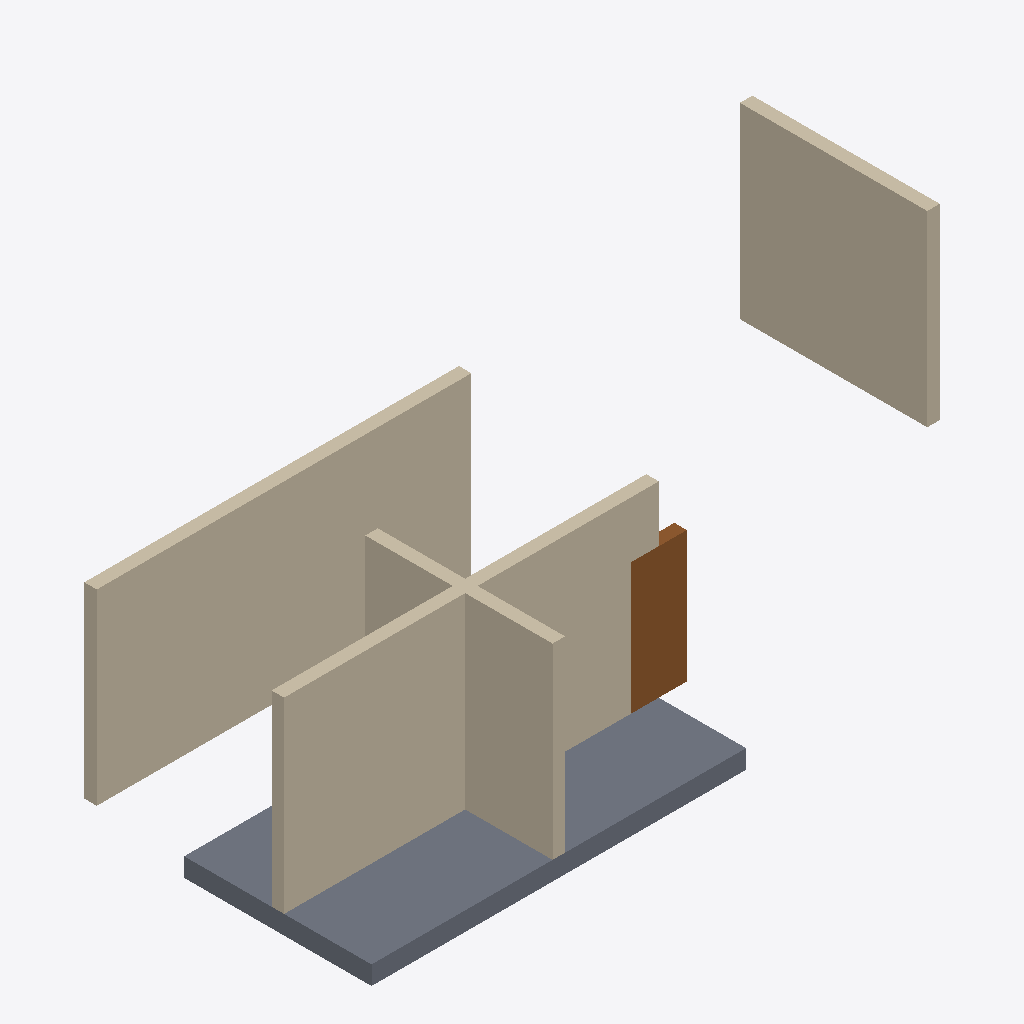
Isometric view of an IFC building model (IFC-SPF (STEP), schema IFC4, length unit metre), seen from the south-west, elements coloured by IFC class: 4 walls (beige), 1 slab (grey), 1 door (brown).
Extent 9.2 m × 4.7 m × 6.4 m (x, y, z). Storeys (3): Ground Floor at 0.00 m; Second Floor at 3.05 m; Roof Deck at 6.10 m. Elements (6): 4 IfcWall, 1 IfcDoor, 1 IfcSlab.

HEADER;
FILE_DESCRIPTION(('ViewDefinition [CoordinationView]'),'2;1');
FILE_NAME('Synthetic Test Project.ifc','2023-11-14T22:13:20',('rvt-rs'),('DrunkOnJava/rvt-rs'),'rvt-rs 0.20.0','rvt-rs STEP writer','');
FILE_SCHEMA(('IFC4'));
ENDSEC;
DATA;
#18=IFCPROJECT('2DidPPITwEWgzLwN9h$v59',#5,'Synthetic Test Project','End-to-end rvt-rs pipeline smoke test',$,$,$,(#17),#12);
#20=IFCSITE('3XwUud8$_6nea1TZT81Dk5',#5,'Default Site',$,$,#19,$,'Default Site',.ELEMENT.,$,$,$,$,$);
#22=IFCBUILDING('0J2qRqzNM3CgHqG5JIA7rq',#5,'Default Building',$,$,#21,$,'Default Building',.ELEMENT.,$,$,$);
#24=IFCBUILDINGSTOREY('0ltZd43IADNhrlf$bL6ubE',#5,'Ground Floor',$,$,#23,$,'Ground Floor',.ELEMENT.,0.0);
#26=IFCBUILDINGSTOREY('0lbLN7pIw6BuvMw4oqhcdl',#5,'Second Floor',$,$,#25,$,'Second Floor',.ELEMENT.,3.048);
#28=IFCBUILDINGSTOREY('0LXTKSVXkExOp_gBebS3cG',#5,'Roof Deck',$,$,#27,$,'Roof Deck',.ELEMENT.,6.096);
#67=IFCWALL('3xlhuehGY479OIzuhukk6g',#5,'North Wall',$,$,#59,#66,'W-N-001',.NOTDEFINED.);
#79=IFCWALL('0$FYfLKHE5tQPEgQ9hBJuD',#5,'South Wall',$,$,#71,#78,'W-S-001',.NOTDEFINED.);
#115=IFCSLAB('12UOiWRR63ffyI3SJLn75a',#5,'Ground Floor Slab',$,$,#107,#114,'SLAB-001',.FLOOR.);
#91=IFCWALL('010CxpCyw078lNTXad0O9L',#5,'East Wall',$,$,#83,#90,'W-E-001',.NOTDEFINED.);
#103=IFCWALL('2XA8by7uk8_QLhVF333X8S',#5,'West Wall',$,$,#95,#102,'W-W-001',.NOTDEFINED.);
#127=IFCDOOR('1UrhkCDyE2zQ7NtI3QeiHF',#5,'Front Entry Door',$,$,#119,#126,'DOOR-001',$,$,.DOOR.,$,$);
ENDSEC;
